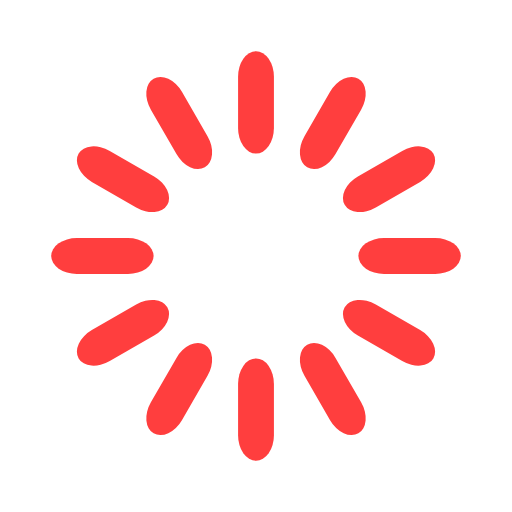
t = 0.00 s
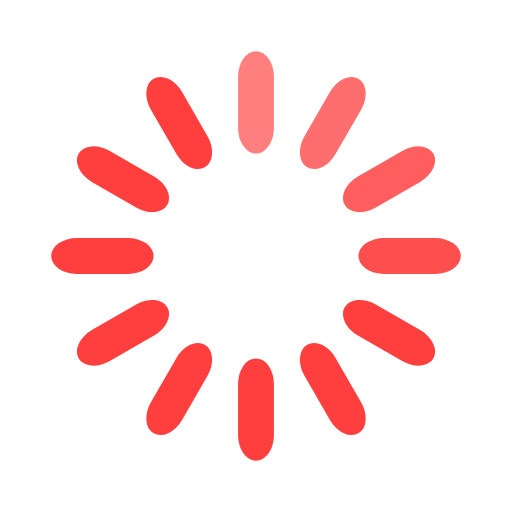
t = 0.33 s
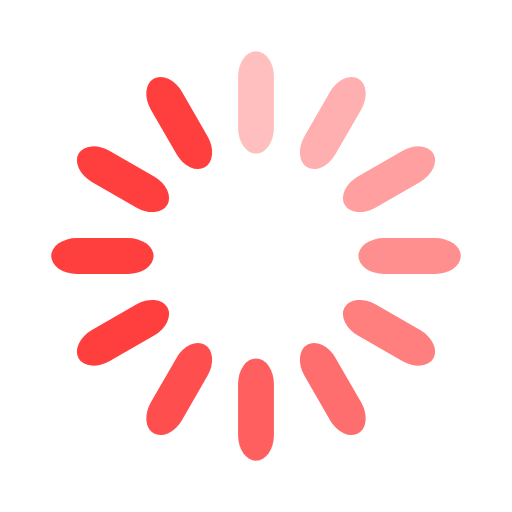
t = 0.67 s
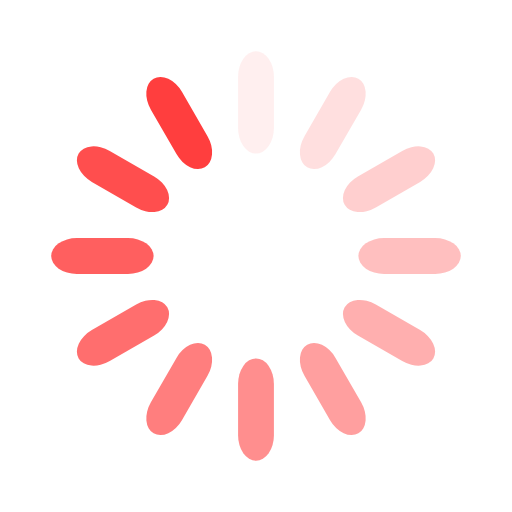
t = 0.92 s
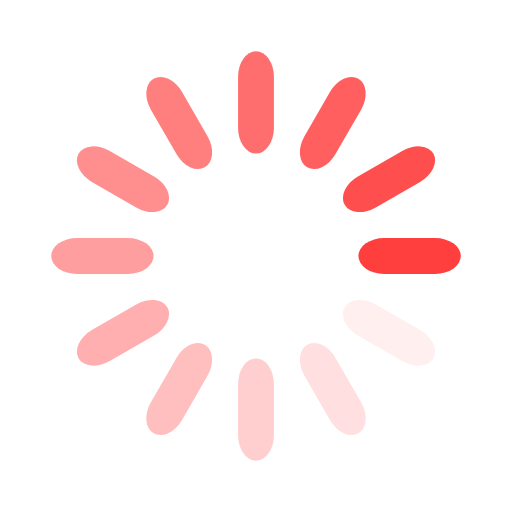
t = 1.25 s
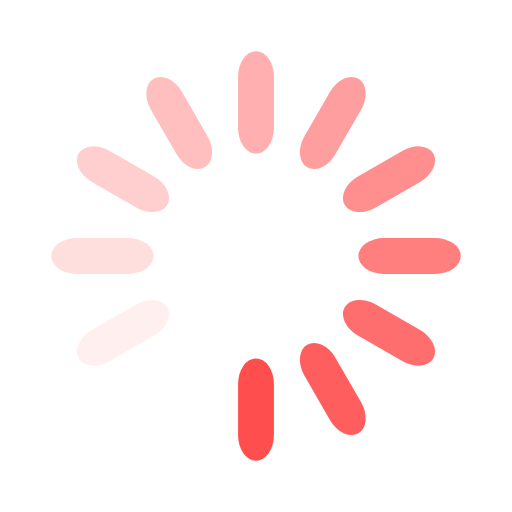
t = 1.58 s

The animated SVG that drew these frames (rendered in a browser with its animation timeline set to each time). Animation: 12 SMIL elements (animate=12); one cycle of 1.92 s, repeats indefinitely.

<svg width='120px' height='120px' xmlns="http://www.w3.org/2000/svg" viewBox="0 0 100 100" preserveAspectRatio="xMidYMid" class="uil-default"><rect x="0" y="0" width="100" height="100" fill="none" class="bk"></rect><rect  x='46.5' y='40' width='7' height='20' rx='5' ry='5' fill='#ff3e3e' transform='rotate(0 50 50) translate(0 -30)'>  <animate attributeName='opacity' from='1' to='0' dur='1s' begin='0s' repeatCount='indefinite'/></rect><rect  x='46.5' y='40' width='7' height='20' rx='5' ry='5' fill='#ff3e3e' transform='rotate(30 50 50) translate(0 -30)'>  <animate attributeName='opacity' from='1' to='0' dur='1s' begin='0.08333333333333333s' repeatCount='indefinite'/></rect><rect  x='46.5' y='40' width='7' height='20' rx='5' ry='5' fill='#ff3e3e' transform='rotate(60 50 50) translate(0 -30)'>  <animate attributeName='opacity' from='1' to='0' dur='1s' begin='0.16666666666666666s' repeatCount='indefinite'/></rect><rect  x='46.5' y='40' width='7' height='20' rx='5' ry='5' fill='#ff3e3e' transform='rotate(90 50 50) translate(0 -30)'>  <animate attributeName='opacity' from='1' to='0' dur='1s' begin='0.25s' repeatCount='indefinite'/></rect><rect  x='46.5' y='40' width='7' height='20' rx='5' ry='5' fill='#ff3e3e' transform='rotate(120 50 50) translate(0 -30)'>  <animate attributeName='opacity' from='1' to='0' dur='1s' begin='0.3333333333333333s' repeatCount='indefinite'/></rect><rect  x='46.5' y='40' width='7' height='20' rx='5' ry='5' fill='#ff3e3e' transform='rotate(150 50 50) translate(0 -30)'>  <animate attributeName='opacity' from='1' to='0' dur='1s' begin='0.4166666666666667s' repeatCount='indefinite'/></rect><rect  x='46.5' y='40' width='7' height='20' rx='5' ry='5' fill='#ff3e3e' transform='rotate(180 50 50) translate(0 -30)'>  <animate attributeName='opacity' from='1' to='0' dur='1s' begin='0.5s' repeatCount='indefinite'/></rect><rect  x='46.5' y='40' width='7' height='20' rx='5' ry='5' fill='#ff3e3e' transform='rotate(210 50 50) translate(0 -30)'>  <animate attributeName='opacity' from='1' to='0' dur='1s' begin='0.5833333333333334s' repeatCount='indefinite'/></rect><rect  x='46.5' y='40' width='7' height='20' rx='5' ry='5' fill='#ff3e3e' transform='rotate(240 50 50) translate(0 -30)'>  <animate attributeName='opacity' from='1' to='0' dur='1s' begin='0.6666666666666666s' repeatCount='indefinite'/></rect><rect  x='46.5' y='40' width='7' height='20' rx='5' ry='5' fill='#ff3e3e' transform='rotate(270 50 50) translate(0 -30)'>  <animate attributeName='opacity' from='1' to='0' dur='1s' begin='0.75s' repeatCount='indefinite'/></rect><rect  x='46.5' y='40' width='7' height='20' rx='5' ry='5' fill='#ff3e3e' transform='rotate(300 50 50) translate(0 -30)'>  <animate attributeName='opacity' from='1' to='0' dur='1s' begin='0.8333333333333334s' repeatCount='indefinite'/></rect><rect  x='46.5' y='40' width='7' height='20' rx='5' ry='5' fill='#ff3e3e' transform='rotate(330 50 50) translate(0 -30)'>  <animate attributeName='opacity' from='1' to='0' dur='1s' begin='0.9166666666666666s' repeatCount='indefinite'/></rect></svg>